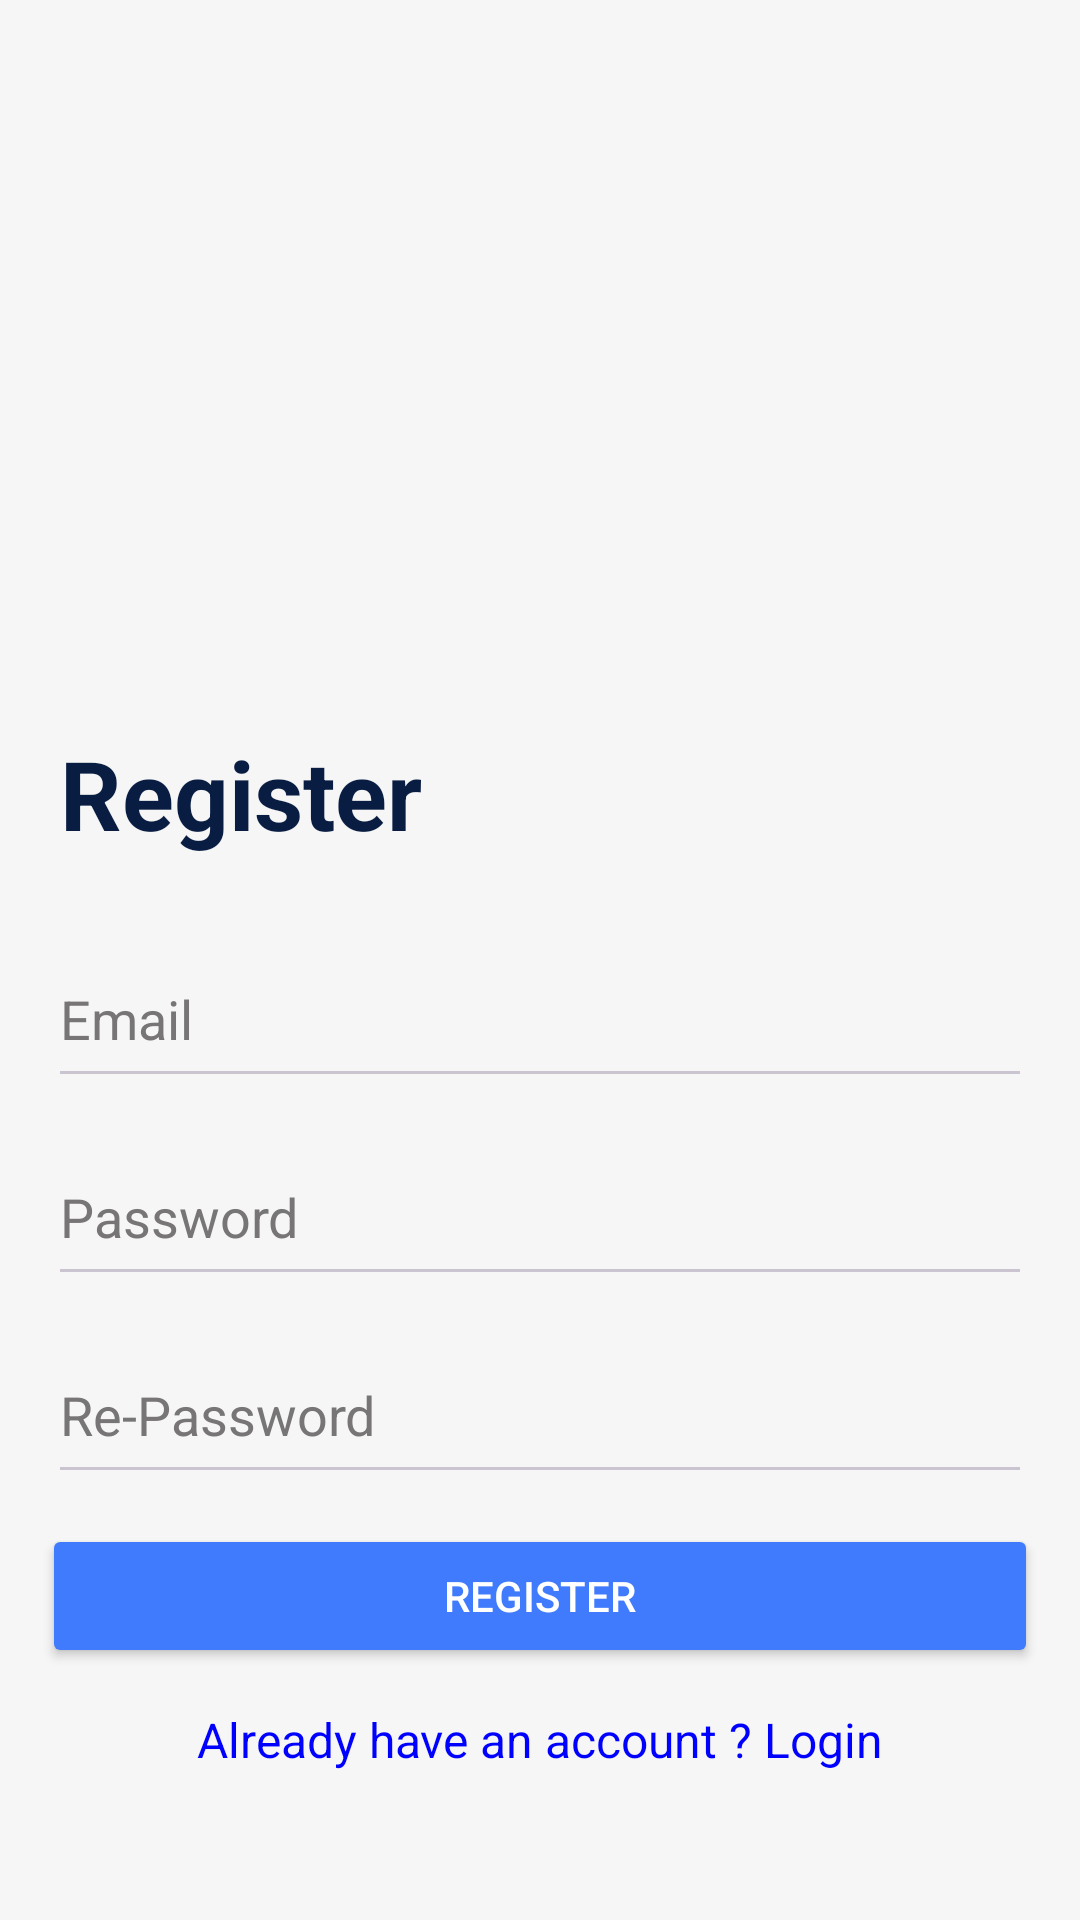

The Android layout XML behind this screen, and the referenced resources:
<!-- AndroidManifest.xml: application theme Theme.PRM392_Group3 -->
<!-- res/layout/activity_register.xml -->
<androidx.core.widget.NestedScrollView xmlns:android="http://schemas.android.com/apk/res/android"
    xmlns:app="http://schemas.android.com/apk/res-auto"
    android:layout_width="match_parent"
    android:layout_height="match_parent"
    android:fillViewport="true">

    <LinearLayout xmlns:android="http://schemas.android.com/apk/res/android"
        xmlns:app="http://schemas.android.com/apk/res-auto"
        xmlns:tools="http://schemas.android.com/tools"
        android:layout_width="match_parent"
        android:layout_height="match_parent"
        android:gravity="center"
        android:orientation="vertical"
        tools:context=".activities.authen.Register">

        <ImageView
            android:layout_width="match_parent"
            android:layout_height="100dp"
            android:layout_gravity="center_horizontal"
            android:layout_marginTop="0dp"
            android:layout_marginBottom="0dp"
            android:layout_weight="1"
            android:adjustViewBounds="true"
            android:scaleType="centerCrop"
            android:src="@drawable/signup" />

        <TextView
            android:id="@+id/textViewTitle"
            android:layout_width="wrap_content"
            android:layout_height="wrap_content"
            android:layout_gravity="start"
            android:layout_marginStart="20dp"
            android:layout_marginTop="10dp"
            android:layout_marginBottom="24dp"
            android:text="Register"
            android:textColor="#081D41"
            android:textSize="32sp"
            android:textStyle="bold" />

        <EditText
            android:id="@+id/register_email"
            android:layout_width="match_parent"
            android:layout_height="56dp"
            android:layout_marginLeft="16dp"
            android:layout_marginRight="16dp"
            android:layout_marginBottom="10dp"
            android:hint="Email"
            android:textColor="#000000"
            android:textColorHint="#777575" />

        <EditText
            android:id="@+id/register_password"
            android:layout_width="match_parent"
            android:layout_height="56dp"
            android:layout_marginLeft="16dp"
            android:layout_marginRight="16dp"
            android:layout_marginBottom="10dp"
            android:hint="Password"
            android:inputType="textPassword"
            android:textColor="#000000"
            android:textColorHint="#777575" />

        <EditText
            android:id="@+id/re_register_password"
            android:layout_width="match_parent"
            android:layout_height="56dp"
            android:layout_marginLeft="16dp"
            android:layout_marginRight="16dp"
            android:layout_marginBottom="10dp"
            android:hint="Re-Password"
            android:inputType="textPassword"
            android:textColor="#000000"
            android:textColorHint="#777575" />

        <Button
            android:id="@+id/buttonRegister"
            android:layout_width="match_parent"
            android:layout_height="wrap_content"
            android:layout_marginStart="14dp"
            android:layout_marginEnd="14dp"
            android:backgroundTint="#407BFE"
            android:text="Register"
            android:textColor="#FFFFFF" />

        <ProgressBar
            android:id="@+id/progressBar"
            android:layout_width="wrap_content"
            android:layout_height="wrap_content"
            android:visibility="gone" />

        <TextView
            android:id="@+id/tvRegisterErrorMessage"
            android:layout_width="wrap_content"
            android:layout_height="wrap_content"
            android:layout_marginTop="10dp"
            android:layout_marginBottom="16dp"
            android:textAppearance="?android:attr/textAppearanceMedium"
            android:textColor="#FF0000"
            android:visibility="gone" />

        <TextView
            android:id="@+id/textViewLogin"
            android:layout_width="253dp"
            android:layout_height="48dp"
            android:layout_marginBottom="36dp"
            android:gravity="center_horizontal|center_vertical"
            android:text="Already have an account ? Login"
            android:textAlignment="center"
            android:textColor="#0000FF"
            android:textSize="16sp" />


    </LinearLayout>
</androidx.core.widget.NestedScrollView>
<!-- resources referenced by this layout -->
<resources>
  <style name="Theme.PRM392_Group3" parent="Base.Theme.PRM392_Group3" />
  <style name="Base.Theme.PRM392_Group3" parent="Theme.Material3.Dark.NoActionBar">
          
          
      </style>
</resources>
